The GitHub repository Achuthankrishna/Brain-Tumor-Classification-Using-ResNet contains a labelled image folder "Brain-Tumor-Classification-Using-ResNet" with 4 categories: glioma tumor, meningioma tumor, no tumor, pituitary tumor. Examples follow, each with its label.

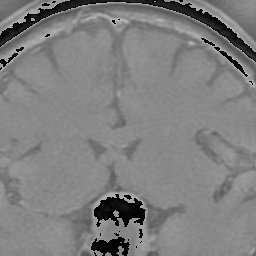
Label: pituitary tumor

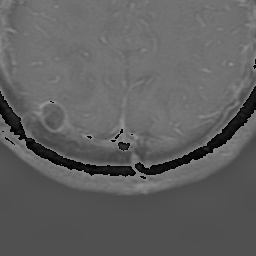
Label: glioma tumor

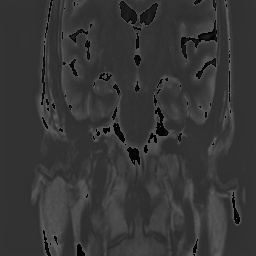
Label: no tumor

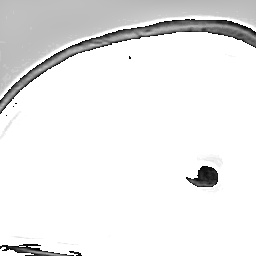
Label: meningioma tumor

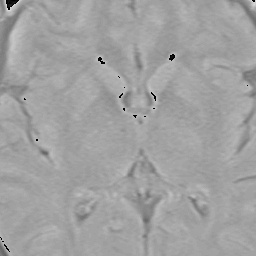
Label: no tumor

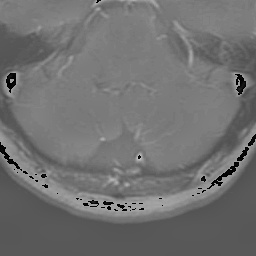
Label: glioma tumor
